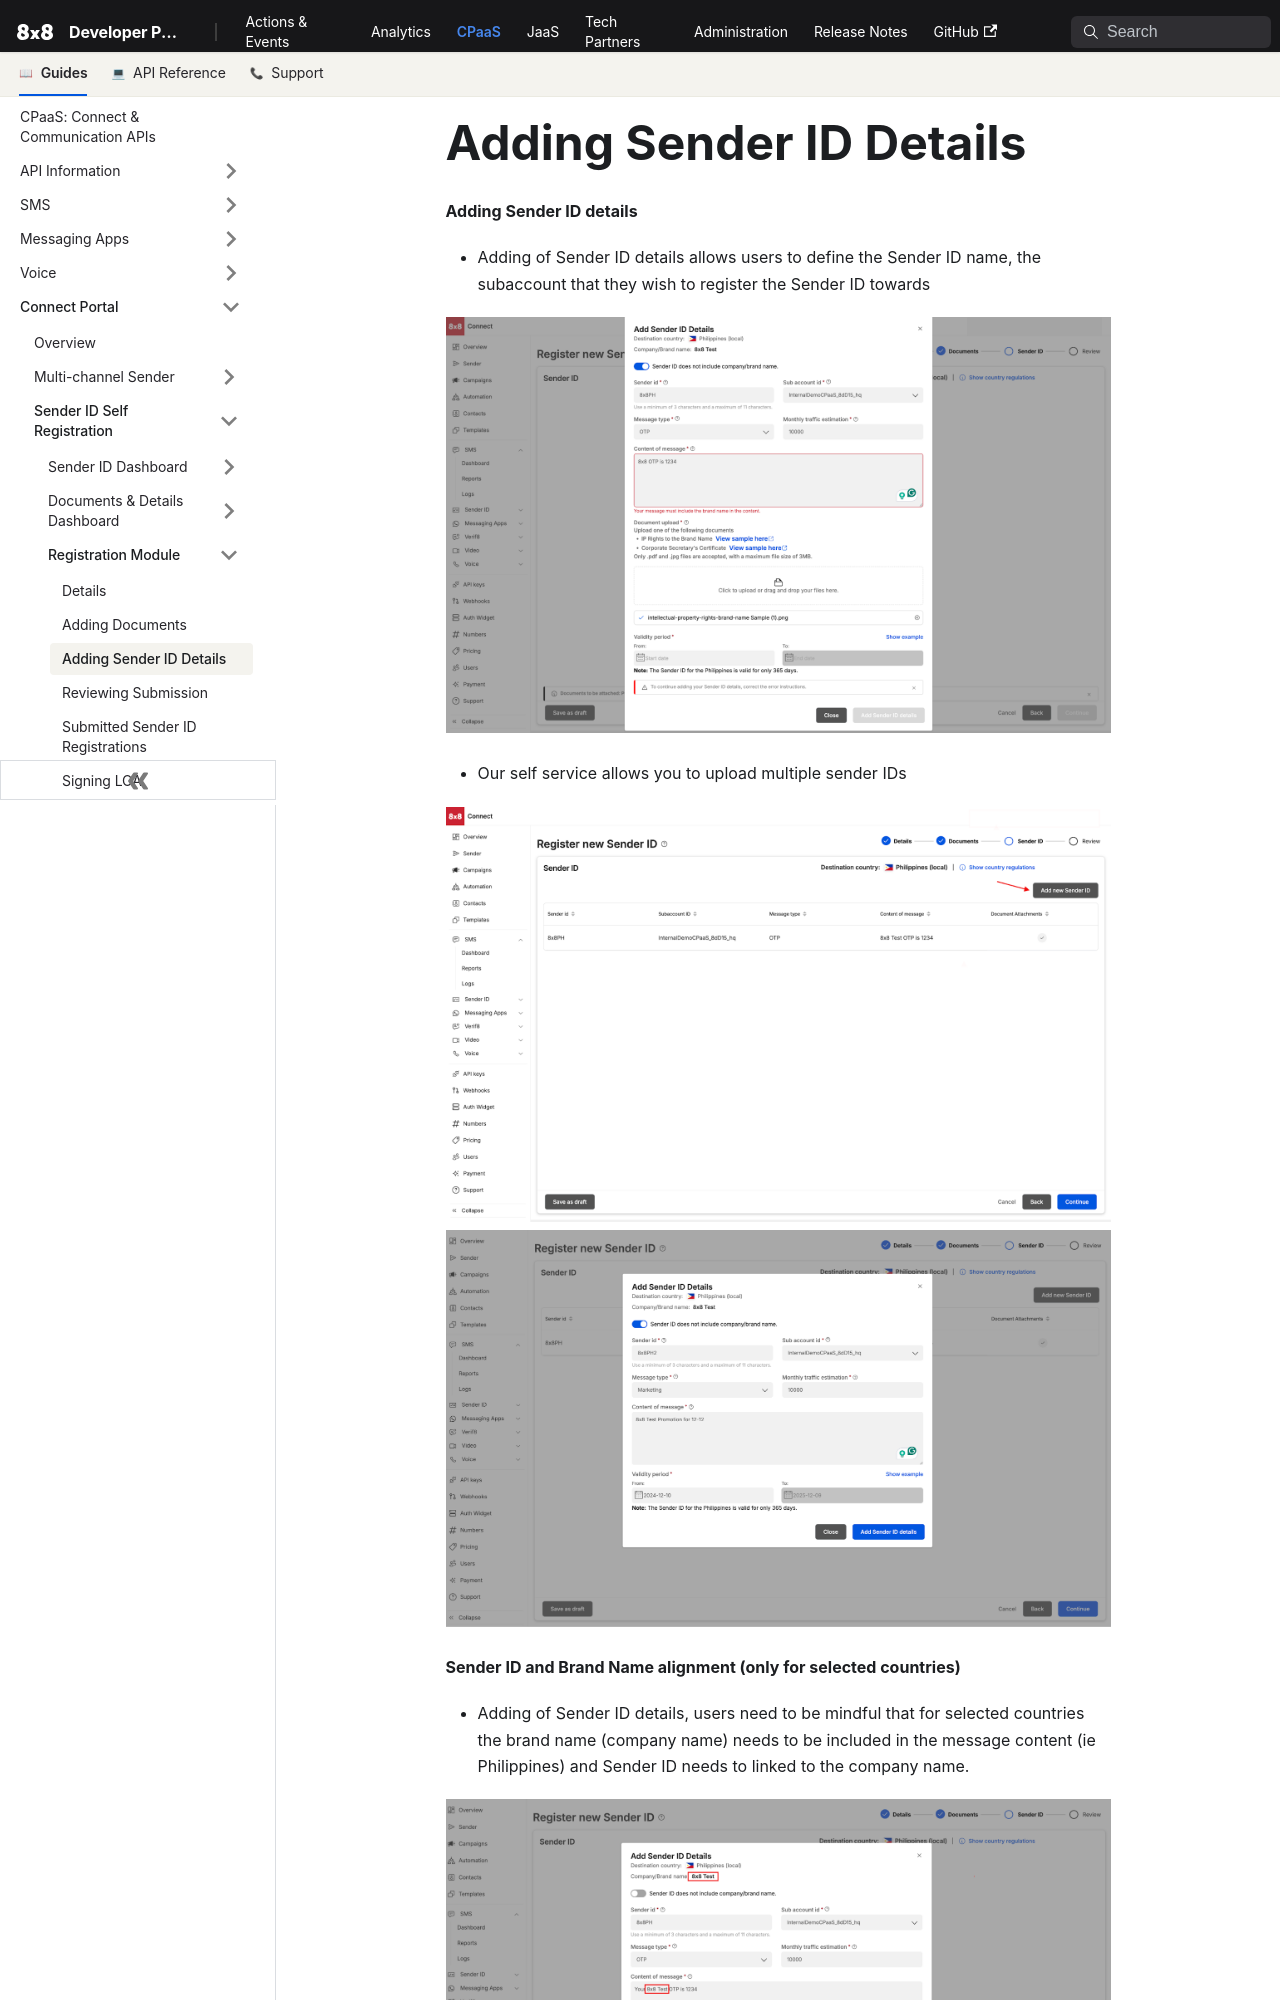

repository: 8x8Cloud/public-developer-docs · page: connect/docs/adding-sender-id-details/index.html · generator: docusaurus

# Adding Sender ID Details

**Adding Sender ID details**

* Adding of Sender ID details allows users to define the Sender ID name, the subaccount that they wish to register the Sender ID towards

![image](../images/6cd1498b3aeddbd1353cb7f528423b23f358d464607ef7159f207ab0230e6220-unnamed_5.png)

* Our self service allows you to upload multiple sender IDs

![image](../images/0194649400e0f3f4f864ae3ab2bc8c66e21641712f3eefdf4cfe460ae9e3b7e3-unnamed_6.png)
![image](../images/872a00763be6d5bc6d757181343c61365a2ee93d2a09f339f7cbb330e9ae683f-unnamed_7.png)
  
**Sender ID and Brand Name alignment (only for selected countries)**

* Adding of Sender ID details, users need to be mindful that for selected countries the brand name (company name) needs to be included in the message content (ie Philippines) and Sender ID needs to linked to the company name.

![image](../images/64d610e279607d21146d74a0d36ce2f245ed626309e92bf77abee739737dd1ac-unnamed_8.png)
  
* If brands are trying to register a SenderID that is not linked to their company/brand name
